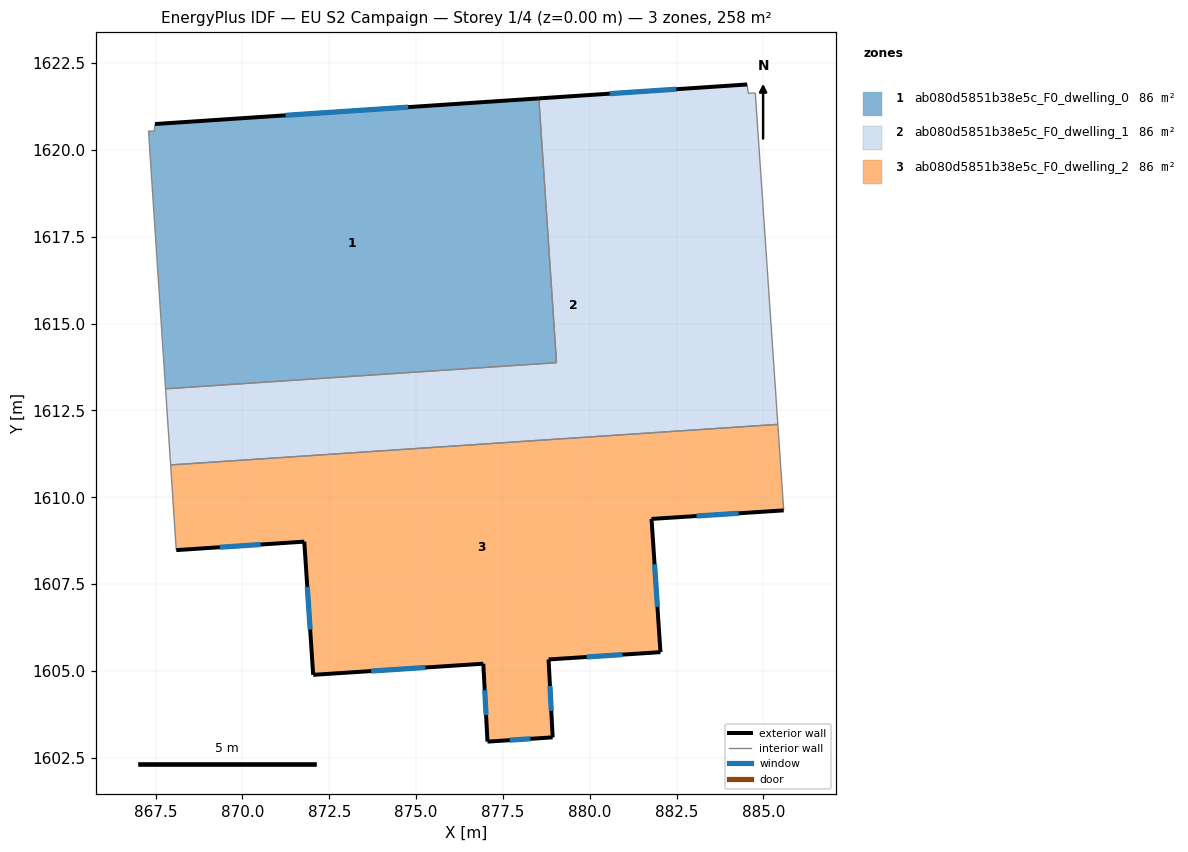
=== STOREY PLAN SPEC (per zone: floor XY polygon, exterior-wall plan segments, windows/doors) ===
zone 1: ab080d5851b38e5c_F0_dwelling_0  (86.0 m²)
  floor: (878.53, 1621.48) (879.04, 1613.88) (867.79, 1613.12) (867.30, 1620.54) (867.46, 1620.54) (867.48, 1620.75)
  exterior wall: (878.53, 1621.48) – (867.48, 1620.75)  [11.1 m]
    window: (874.77, 1621.23) – (871.24, 1621.00)  [3.4 m²]
  interior walls: 5
zone 2: ab080d5851b38e5c_F0_dwelling_1  (85.9 m²)
  floor: (884.77, 1621.64) (885.41, 1612.10) (867.93, 1610.93) (867.79, 1613.12) (879.04, 1613.88) (878.53, 1621.48) (884.53, 1621.88) (884.56, 1621.62) (884.68, 1621.64)
  exterior wall: (884.53, 1621.88) – (878.53, 1621.48)  [6.0 m]
    window: (882.49, 1621.75) – (880.57, 1621.62)  [1.8 m²]
  interior walls: 8
zone 3: ab080d5851b38e5c_F0_dwelling_2  (86.0 m²)
  floor: (885.41, 1612.10) (885.58, 1609.62) (881.78, 1609.38) (882.04, 1605.54) (878.81, 1605.33) (878.93, 1603.09) (877.06, 1602.97) (876.94, 1605.21) (872.04, 1604.89) (871.78, 1608.72) (868.10, 1608.48) (867.93, 1610.93)
  exterior wall: (881.78, 1609.38) – (885.58, 1609.62)  [3.8 m]
    window: (883.07, 1609.46) – (884.29, 1609.54)  [1.2 m²]
  exterior wall: (882.04, 1605.54) – (881.78, 1609.38)  [3.8 m]
    window: (881.95, 1606.85) – (881.87, 1608.07)  [1.2 m²]
  exterior wall: (878.81, 1605.33) – (882.04, 1605.54)  [3.2 m]
    window: (879.91, 1605.40) – (880.94, 1605.47)  [1.0 m²]
  exterior wall: (878.93, 1603.09) – (878.81, 1605.33)  [2.2 m]
    window: (878.89, 1603.85) – (878.85, 1604.57)  [0.7 m²]
  exterior wall: (877.06, 1602.97) – (878.93, 1603.09)  [1.9 m]
    window: (877.69, 1603.01) – (878.29, 1603.05)  [0.6 m²]
  exterior wall: (876.94, 1605.21) – (877.06, 1602.97)  [2.2 m]
    window: (876.98, 1604.45) – (877.01, 1603.73)  [0.7 m²]
  exterior wall: (872.04, 1604.89) – (876.94, 1605.21)  [4.9 m]
    window: (873.70, 1605.00) – (875.27, 1605.10)  [1.5 m²]
  exterior wall: (871.78, 1608.72) – (872.04, 1604.89)  [3.8 m]
    window: (871.87, 1607.42) – (871.95, 1606.19)  [1.2 m²]
  exterior wall: (868.10, 1608.48) – (871.78, 1608.72)  [3.7 m]
    window: (869.35, 1608.56) – (870.53, 1608.64)  [1.1 m²]
  interior walls: 3

=== DERIVED (storey summary) ===
Building: EU S2 Campaign
Storey: 1 of 4  (floor level z = 0.00 m)
Storey gross floor area: 257.9 m²
Zones on this storey: 3
  - ab080d5851b38e5c_F0_dwelling_0: floor 86.0 m²; exterior wall 11.1 m (33.2 m²); 1 window(s) 3.4 m²; WWR 10.2%
  - ab080d5851b38e5c_F0_dwelling_1: floor 85.9 m²; exterior wall 6.0 m (18.0 m²); 1 window(s) 1.8 m²; WWR 10.2%
  - ab080d5851b38e5c_F0_dwelling_2: floor 86.0 m²; exterior wall 29.7 m (89.1 m²); 9 window(s) 9.1 m²; WWR 10.2%
Zone adjacency (shared interzone walls):
  - ab080d5851b38e5c_F0_dwelling_0 ↔ ab080d5851b38e5c_F0_dwelling_1
  - ab080d5851b38e5c_F0_dwelling_1 ↔ ab080d5851b38e5c_F0_dwelling_2